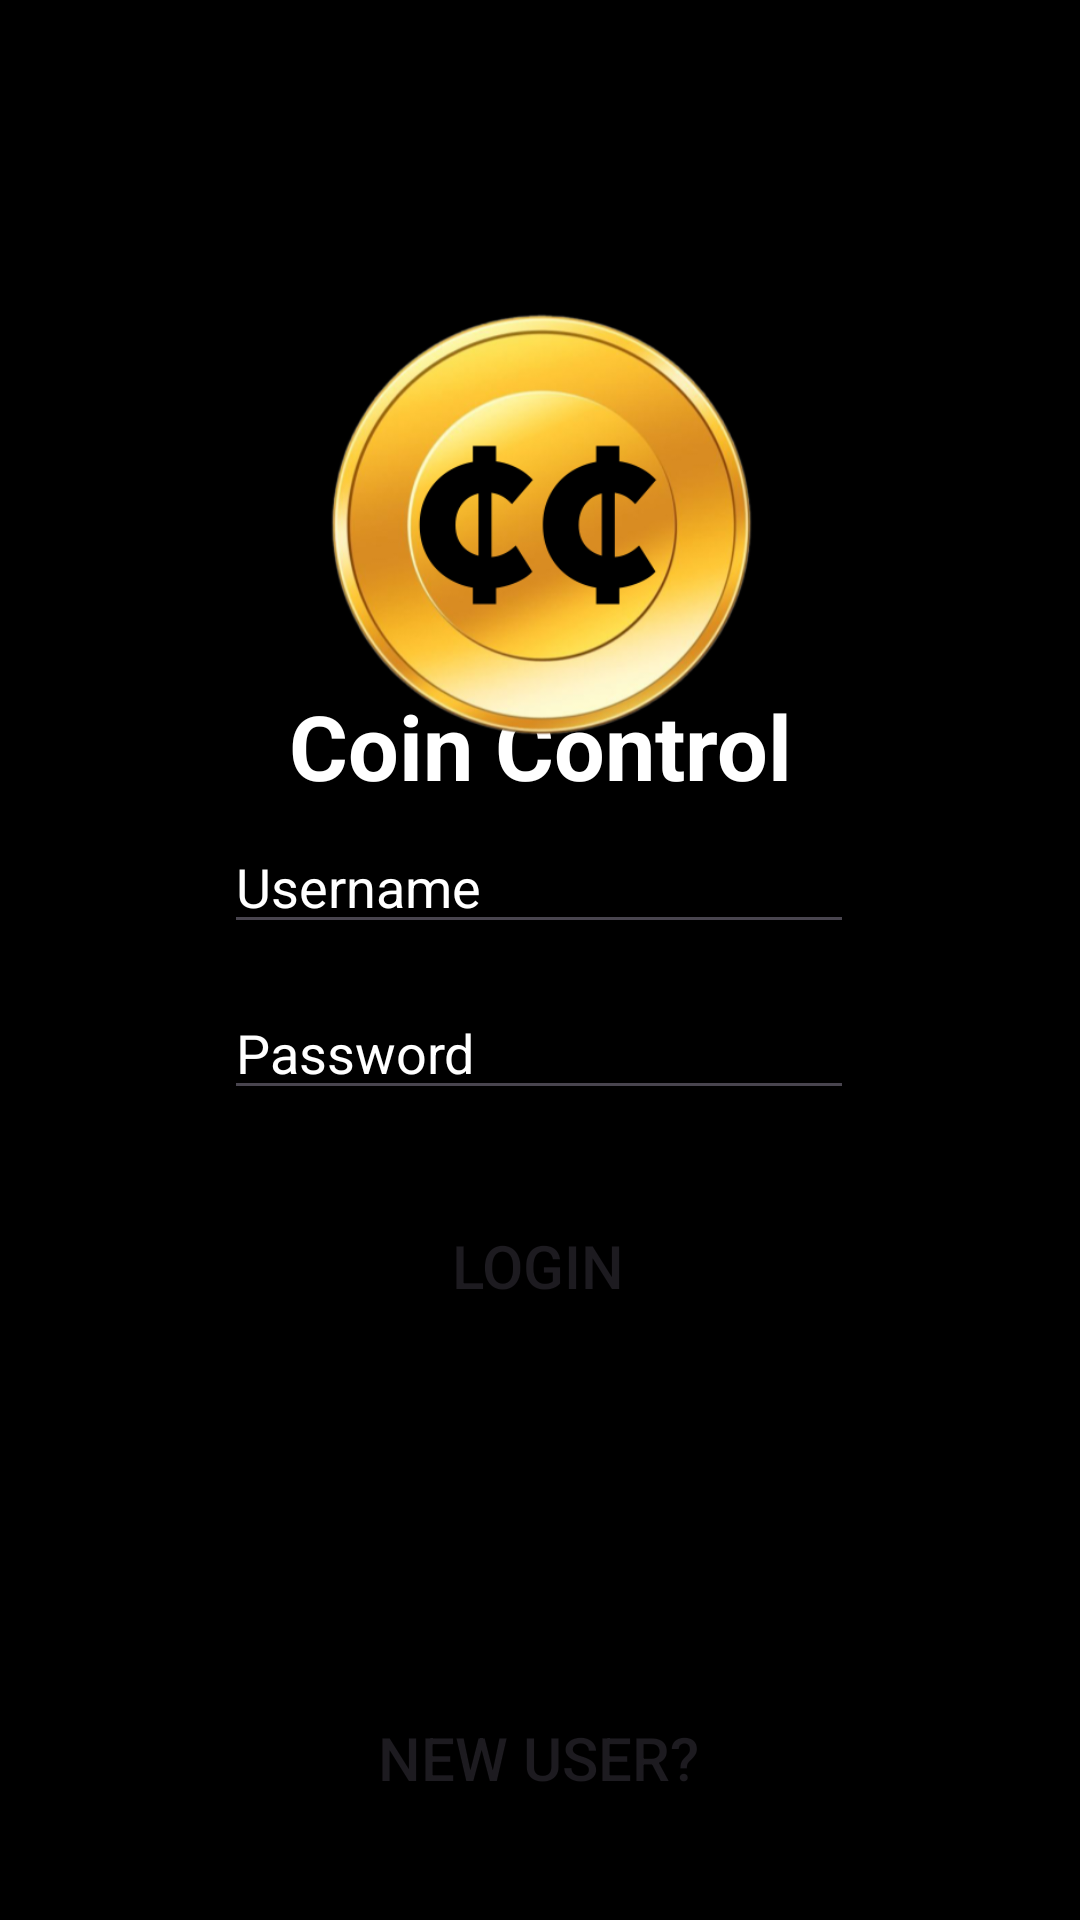

Reconstruct the res/layout file that produces this screen, plus the resources it refers to.
<!-- AndroidManifest.xml: application theme Theme.CoinControl -->
<!-- res/layout/activity_login.xml -->
<?xml version="1.0" encoding="utf-8"?>
<androidx.constraintlayout.widget.ConstraintLayout xmlns:android="http://schemas.android.com/apk/res/android"
    xmlns:app="http://schemas.android.com/apk/res-auto"
    xmlns:tools="http://schemas.android.com/tools"
    android:layout_width="match_parent"
    android:layout_height="match_parent"
    android:background="@color/black"
    tools:context=".Login">

    <Button
        android:id="@+id/newUserBtnLP"
        android:layout_width="wrap_content"
        android:layout_height="wrap_content"
        android:background="#00000000"
        android:text="New User?"
        android:textSize="20sp"
        app:layout_constraintBottom_toBottomOf="parent"
        app:layout_constraintEnd_toEndOf="parent"
        app:layout_constraintHorizontal_bias="0.498"
        app:layout_constraintStart_toStartOf="parent"
        app:layout_constraintTop_toBottomOf="@+id/loginBtnLP"
        app:layout_constraintVertical_bias="0.794" />

    <TextView
        android:id="@+id/CCTxtLP"
        android:layout_width="wrap_content"
        android:layout_height="wrap_content"
        android:fontFamily="sans-serif"
        android:text="Coin Control"
        android:textAllCaps="false"
        android:textColor="@color/white"
        android:textSize="30sp"
        android:textStyle="bold"
        app:layout_constraintBottom_toBottomOf="parent"
        app:layout_constraintEnd_toEndOf="parent"
        app:layout_constraintStart_toStartOf="parent"
        app:layout_constraintTop_toTopOf="parent"
        app:layout_constraintVertical_bias="0.381" />

    <EditText
        android:id="@+id/pswdTxtLP"
        android:layout_width="wrap_content"
        android:layout_height="wrap_content"
        android:ems="10"
        android:hint="Password"
        android:inputType="textPassword"
        android:textColor="#FFFFFF"
        android:textColorHint="@color/white"
        app:layout_constraintBottom_toBottomOf="parent"
        app:layout_constraintEnd_toEndOf="parent"
        app:layout_constraintHorizontal_bias="0.497"
        app:layout_constraintStart_toStartOf="parent"
        app:layout_constraintTop_toTopOf="parent"
        app:layout_constraintVertical_bias="0.549" />

    <EditText
        android:id="@+id/usernameTxtLP"
        android:layout_width="wrap_content"
        android:layout_height="wrap_content"
        android:layout_marginBottom="12dp"
        android:ems="10"
        android:hint="Username"
        android:inputType="text"
        android:textColor="@color/white"
        android:textColorHint="@color/white"
        app:layout_constraintBottom_toTopOf="@+id/pswdTxtLP"
        app:layout_constraintEnd_toEndOf="parent"
        app:layout_constraintHorizontal_bias="0.497"
        app:layout_constraintStart_toStartOf="parent"
        app:layout_constraintTop_toTopOf="parent"
        app:layout_constraintVertical_bias="0.993" />

    <Button
        android:id="@+id/loginBtnLP"
        android:layout_width="wrap_content"
        android:layout_height="wrap_content"
        android:layout_marginTop="28dp"
        android:background="#00000000"
        android:text="Login"
        android:textSize="20sp"
        app:layout_constraintBottom_toBottomOf="parent"
        app:layout_constraintEnd_toEndOf="parent"
        app:layout_constraintHorizontal_bias="0.498"
        app:layout_constraintStart_toStartOf="parent"
        app:layout_constraintTop_toBottomOf="@+id/pswdTxtLP"
        app:layout_constraintVertical_bias="0.0" />

    <ImageView
        android:id="@+id/imageView"
        android:layout_width="367dp"
        android:layout_height="303dp"
        app:layout_constraintBottom_toBottomOf="parent"
        app:layout_constraintEnd_toEndOf="parent"
        app:layout_constraintStart_toStartOf="parent"
        app:layout_constraintTop_toTopOf="parent"
        app:layout_constraintVertical_bias="0.07"
        app:srcCompat="@drawable/coin_control_logo" />

</androidx.constraintlayout.widget.ConstraintLayout>
<!-- resources referenced by this layout -->
<resources>
  <color name="black">#FF000000</color>
  <color name="white">#FFFFFFFF</color>
  <!-- drawable coin_control_logo: png bitmap (drawable, 180704 bytes) -->
  <style name="Theme.CoinControl" parent="Base.Theme.CoinControl" />
  <style name="Base.Theme.CoinControl" parent="Theme.Material3.DayNight.NoActionBar">
          
          
      </style>
</resources>
